Dataset: Dataset (GitHub, marcoacc90/cnn-staircase-mobilenet). Classes: non obstructed, obs.

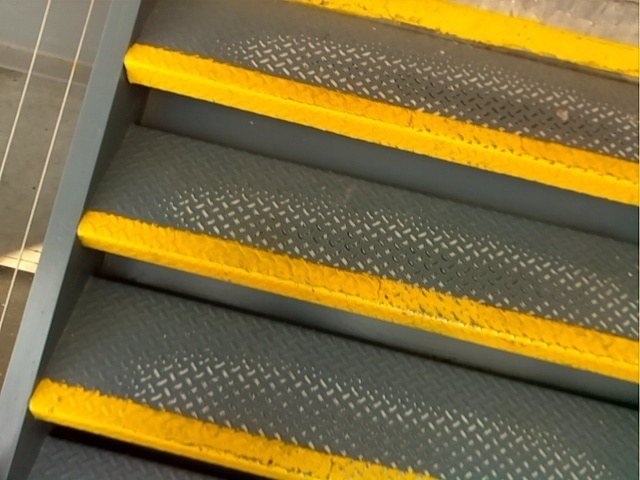
Label: obs

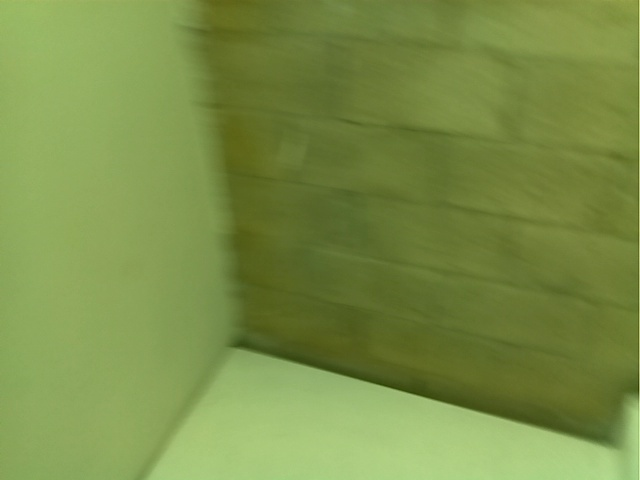
Label: non obstructed

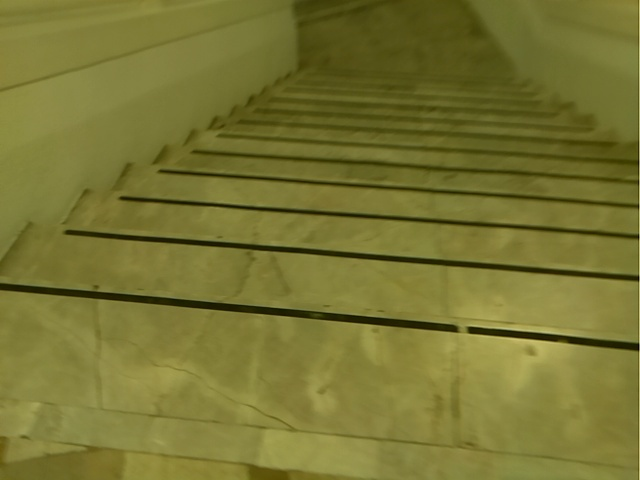
Label: obs

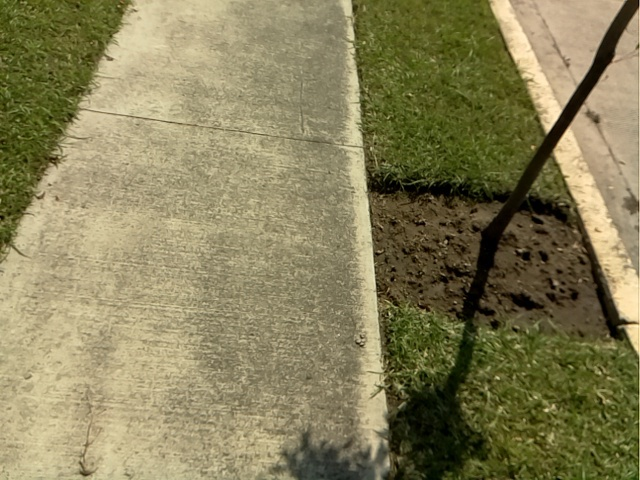
Label: non obstructed

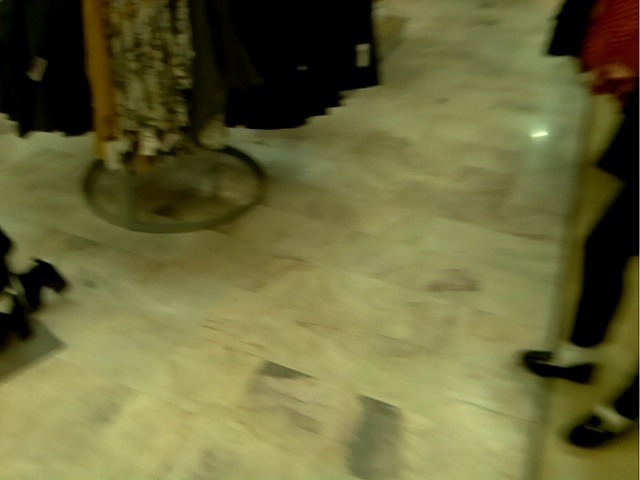
Label: non obstructed

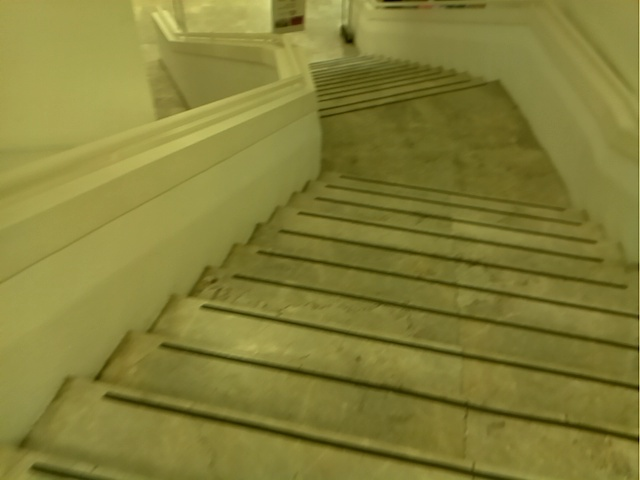
Label: obs
